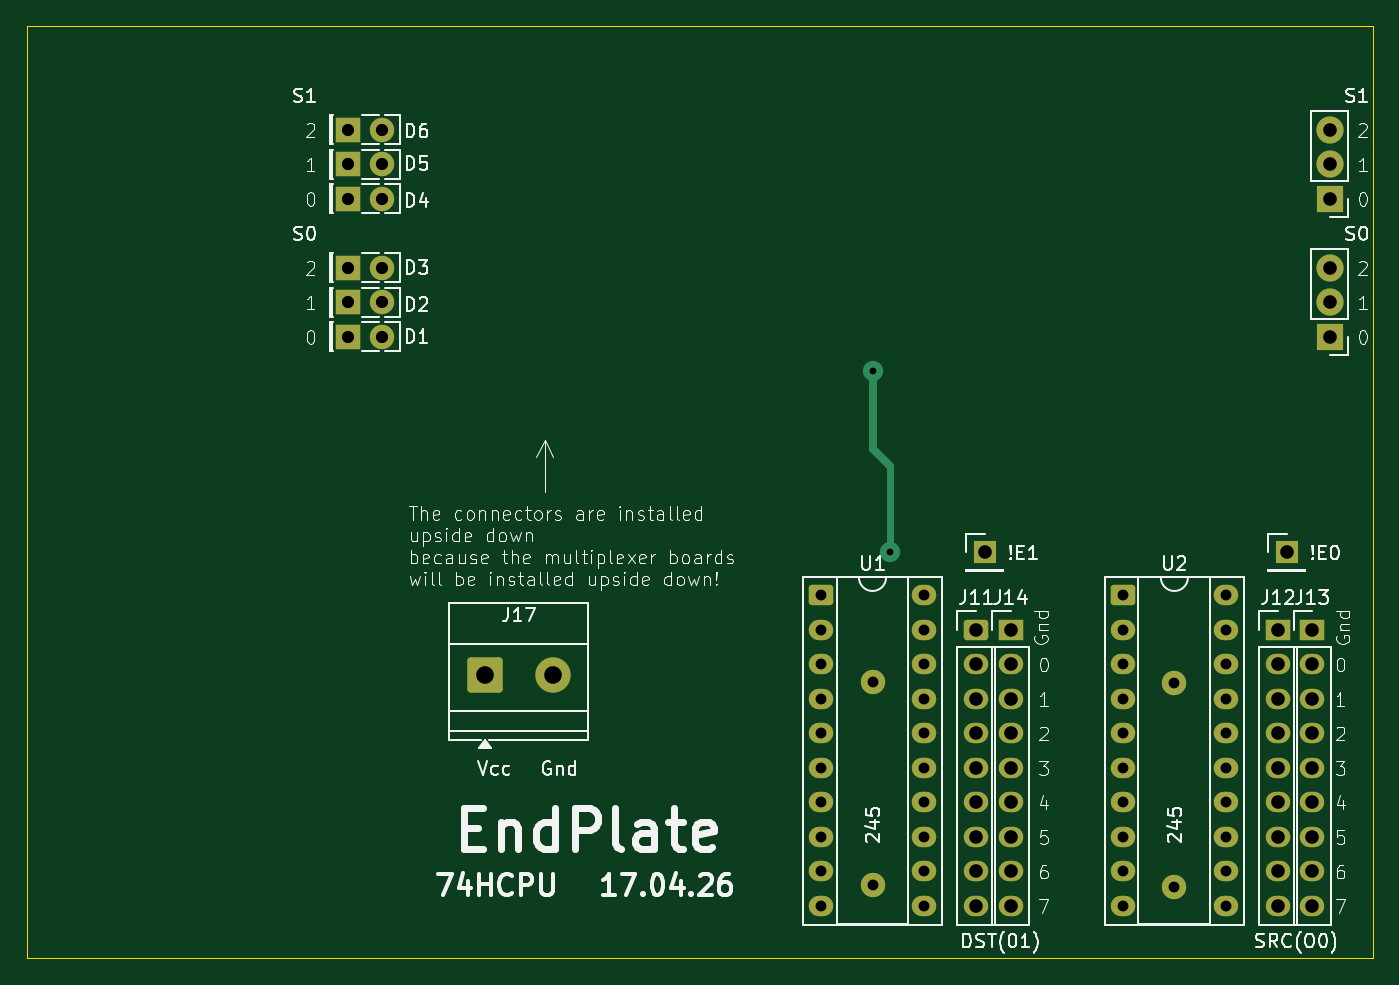
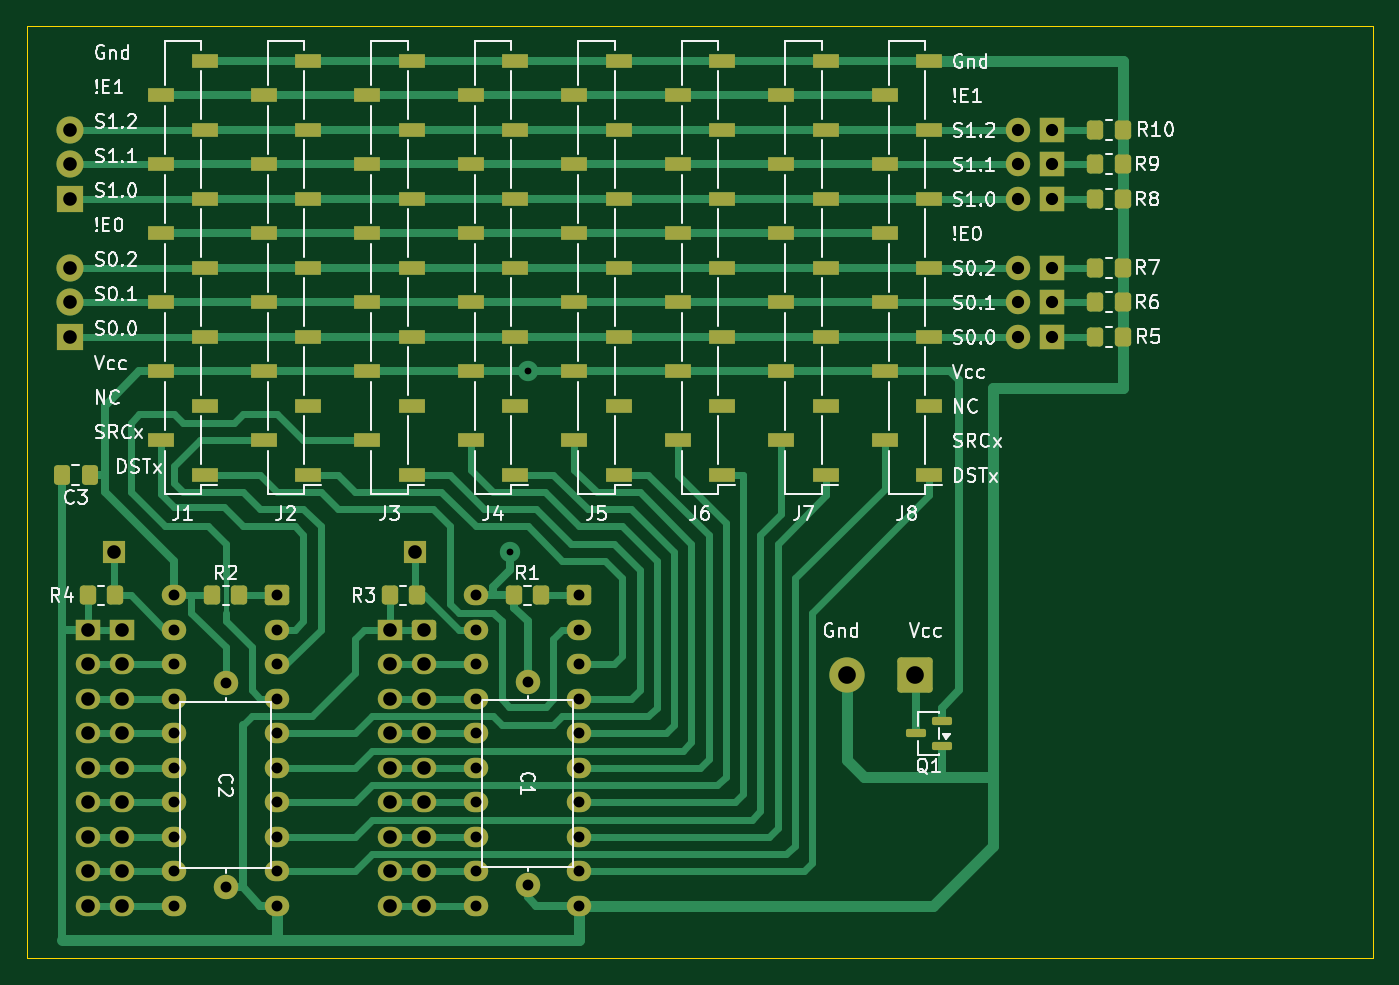
Circuit board: 11 layer files. Board 99.1 x 68.6 mm.
- bottom_copper: EndPlate-B_Cu.gbr (31699 bytes)
- bottom_mask: EndPlate-B_Mask.gbr (8425 bytes)
- paste: EndPlate-B_Paste.gbr (4449 bytes)
- bottom_silk: EndPlate-B_Silkscreen.gbr (85825 bytes)
- outline: EndPlate-Edge_Cuts.gbr (677 bytes)
- top_copper: EndPlate-F_Cu.gbr (17312 bytes)
- top_mask: EndPlate-F_Mask.gbr (4523 bytes)
- paste: EndPlate-F_Paste.gbr (451 bytes)
- top_silk: EndPlate-F_Silkscreen.gbr (111109 bytes)
- drill: EndPlate-NPTH.drl (269 bytes)
- drill: EndPlate-PTH.drl (2126 bytes)

=== bottom_copper: EndPlate-B_Cu.gbr (31699 bytes, source omitted) ===
=== bottom_mask: EndPlate-B_Mask.gbr (8425 bytes, source omitted) ===
=== paste: EndPlate-B_Paste.gbr ===
%TF.GenerationSoftware,KiCad,Pcbnew,9.0.6*%
%TF.CreationDate,2026-03-31T01:16:32+03:00*%
%TF.ProjectId,EndPlate,456e6450-6c61-4746-952e-6b696361645f,rev?*%
%TF.SameCoordinates,Original*%
%TF.FileFunction,Paste,Bot*%
%TF.FilePolarity,Positive*%
%FSLAX46Y46*%
G04 Gerber Fmt 4.6, Leading zero omitted, Abs format (unit mm)*
G04 Created by KiCad (PCBNEW 9.0.6) date 2026-03-31 01:16:32*
%MOMM*%
%LPD*%
G01*
G04 APERTURE LIST*
G04 Aperture macros list*
%AMRoundRect*
0 Rectangle with rounded corners*
0 $1 Rounding radius*
0 $2 $3 $4 $5 $6 $7 $8 $9 X,Y pos of 4 corners*
0 Add a 4 corners polygon primitive as box body*
4,1,4,$2,$3,$4,$5,$6,$7,$8,$9,$2,$3,0*
0 Add four circle primitives for the rounded corners*
1,1,$1+$1,$2,$3*
1,1,$1+$1,$4,$5*
1,1,$1+$1,$6,$7*
1,1,$1+$1,$8,$9*
0 Add four rect primitives between the rounded corners*
20,1,$1+$1,$2,$3,$4,$5,0*
20,1,$1+$1,$4,$5,$6,$7,0*
20,1,$1+$1,$6,$7,$8,$9,0*
20,1,$1+$1,$8,$9,$2,$3,0*%
G04 Aperture macros list end*
%ADD10RoundRect,0.250000X-0.337500X-0.475000X0.337500X-0.475000X0.337500X0.475000X-0.337500X0.475000X0*%
%ADD11R,1.900000X1.000000*%
%ADD12RoundRect,0.150000X-0.587500X-0.150000X0.587500X-0.150000X0.587500X0.150000X-0.587500X0.150000X0*%
%ADD13RoundRect,0.250000X0.350000X0.450000X-0.350000X0.450000X-0.350000X-0.450000X0.350000X-0.450000X0*%
G04 APERTURE END LIST*
D10*
%TO.C,C3*%
X110490000Y-55880000D03*
X112565000Y-55880000D03*
%TD*%
D11*
%TO.C,J1*%
X102460000Y-55880000D03*
X105760000Y-53340000D03*
X102460000Y-50800000D03*
X105760000Y-48260000D03*
X102460000Y-45720000D03*
X105760000Y-43180000D03*
X102460000Y-40640000D03*
X105760000Y-38100000D03*
X102460000Y-35560000D03*
X105760000Y-33020000D03*
X102460000Y-30480000D03*
X105760000Y-27940000D03*
X102460000Y-25400000D03*
%TD*%
%TO.C,J5*%
X72010000Y-55880000D03*
X75310000Y-53340000D03*
X72010000Y-50800000D03*
X75310000Y-48260000D03*
X72010000Y-45720000D03*
X75310000Y-43180000D03*
X72010000Y-40640000D03*
X75310000Y-38100000D03*
X72010000Y-35560000D03*
X75310000Y-33020000D03*
X72010000Y-30480000D03*
X75310000Y-27940000D03*
X72010000Y-25400000D03*
%TD*%
%TO.C,J3*%
X87250000Y-55880000D03*
X90550000Y-53340000D03*
X87250000Y-50800000D03*
X90550000Y-48260000D03*
X87250000Y-45720000D03*
X90550000Y-43180000D03*
X87250000Y-40640000D03*
X90550000Y-38100000D03*
X87250000Y-35560000D03*
X90550000Y-33020000D03*
X87250000Y-30480000D03*
X90550000Y-27940000D03*
X87250000Y-25400000D03*
%TD*%
D12*
%TO.C,Q1*%
X48260000Y-75880000D03*
X48260000Y-73980000D03*
X50135000Y-74930000D03*
%TD*%
D11*
%TO.C,J2*%
X94870000Y-55880000D03*
X98170000Y-53340000D03*
X94870000Y-50800000D03*
X98170000Y-48260000D03*
X94870000Y-45720000D03*
X98170000Y-43180000D03*
X94870000Y-40640000D03*
X98170000Y-38100000D03*
X94870000Y-35560000D03*
X98170000Y-33020000D03*
X94870000Y-30480000D03*
X98170000Y-27940000D03*
X94870000Y-25400000D03*
%TD*%
%TO.C,J6*%
X64390000Y-55880000D03*
X67690000Y-53340000D03*
X64390000Y-50800000D03*
X67690000Y-48260000D03*
X64390000Y-45720000D03*
X67690000Y-43180000D03*
X64390000Y-40640000D03*
X67690000Y-38100000D03*
X64390000Y-35560000D03*
X67690000Y-33020000D03*
X64390000Y-30480000D03*
X67690000Y-27940000D03*
X64390000Y-25400000D03*
%TD*%
%TO.C,J8*%
X49150000Y-55880000D03*
X52450000Y-53340000D03*
X49150000Y-50800000D03*
X52450000Y-48260000D03*
X49150000Y-45720000D03*
X52450000Y-43180000D03*
X49150000Y-40640000D03*
X52450000Y-38100000D03*
X49150000Y-35560000D03*
X52450000Y-33020000D03*
X49150000Y-30480000D03*
X52450000Y-27940000D03*
X49150000Y-25400000D03*
%TD*%
D13*
%TO.C,R4*%
X113030000Y-64770000D03*
X111030000Y-64770000D03*
%TD*%
D11*
%TO.C,J4*%
X79630000Y-55880000D03*
X82930000Y-53340000D03*
X79630000Y-50800000D03*
X82930000Y-48260000D03*
X79630000Y-45720000D03*
X82930000Y-43180000D03*
X79630000Y-40640000D03*
X82930000Y-38100000D03*
X79630000Y-35560000D03*
X82930000Y-33020000D03*
X79630000Y-30480000D03*
X82930000Y-27940000D03*
X79630000Y-25400000D03*
%TD*%
D13*
%TO.C,R3*%
X92710000Y-64770000D03*
X90710000Y-64770000D03*
%TD*%
%TO.C,R2*%
X103860600Y-64770000D03*
X101860600Y-64770000D03*
%TD*%
D11*
%TO.C,J7*%
X56770000Y-55880000D03*
X60070000Y-53340000D03*
X56770000Y-50800000D03*
X60070000Y-48260000D03*
X56770000Y-45720000D03*
X60070000Y-43180000D03*
X56770000Y-40640000D03*
X60070000Y-38100000D03*
X56770000Y-35560000D03*
X60070000Y-33020000D03*
X56770000Y-30480000D03*
X60070000Y-27940000D03*
X56770000Y-25400000D03*
%TD*%
D13*
%TO.C,R1*%
X83550000Y-64770000D03*
X81550000Y-64770000D03*
%TD*%
M02*

=== bottom_silk: EndPlate-B_Silkscreen.gbr (85825 bytes, source omitted) ===
=== outline: EndPlate-Edge_Cuts.gbr ===
%TF.GenerationSoftware,KiCad,Pcbnew,9.0.6*%
%TF.CreationDate,2026-04-17T19:34:52+03:00*%
%TF.ProjectId,EndPlate,456e6450-6c61-4746-952e-6b696361645f,rev?*%
%TF.SameCoordinates,Original*%
%TF.FileFunction,Profile,NP*%
%FSLAX46Y46*%
G04 Gerber Fmt 4.6, Leading zero omitted, Abs format (unit mm)*
G04 Created by KiCad (PCBNEW 9.0.6) date 2026-04-17 19:34:52*
%MOMM*%
%LPD*%
G01*
G04 APERTURE LIST*
%TA.AperFunction,Profile*%
%ADD10C,0.050000*%
%TD*%
G04 APERTURE END LIST*
D10*
X130810000Y-91440000D02*
X31750000Y-91440000D01*
X130810000Y-22860000D02*
X130810000Y-91440000D01*
X31750000Y-22860000D02*
X130810000Y-22860000D01*
X31750000Y-91440000D02*
X31750000Y-22860000D01*
M02*

=== top_copper: EndPlate-F_Cu.gbr (17312 bytes, source omitted) ===
=== top_mask: EndPlate-F_Mask.gbr ===
%TF.GenerationSoftware,KiCad,Pcbnew,9.0.6*%
%TF.CreationDate,2026-04-17T19:34:52+03:00*%
%TF.ProjectId,EndPlate,456e6450-6c61-4746-952e-6b696361645f,rev?*%
%TF.SameCoordinates,Original*%
%TF.FileFunction,Soldermask,Top*%
%TF.FilePolarity,Negative*%
%FSLAX46Y46*%
G04 Gerber Fmt 4.6, Leading zero omitted, Abs format (unit mm)*
G04 Created by KiCad (PCBNEW 9.0.6) date 2026-04-17 19:34:52*
%MOMM*%
%LPD*%
G01*
G04 APERTURE LIST*
G04 Aperture macros list*
%AMRoundRect*
0 Rectangle with rounded corners*
0 $1 Rounding radius*
0 $2 $3 $4 $5 $6 $7 $8 $9 X,Y pos of 4 corners*
0 Add a 4 corners polygon primitive as box body*
4,1,4,$2,$3,$4,$5,$6,$7,$8,$9,$2,$3,0*
0 Add four circle primitives for the rounded corners*
1,1,$1+$1,$2,$3*
1,1,$1+$1,$4,$5*
1,1,$1+$1,$6,$7*
1,1,$1+$1,$8,$9*
0 Add four rect primitives between the rounded corners*
20,1,$1+$1,$2,$3,$4,$5,0*
20,1,$1+$1,$4,$5,$6,$7,0*
20,1,$1+$1,$6,$7,$8,$9,0*
20,1,$1+$1,$8,$9,$2,$3,0*%
G04 Aperture macros list end*
%ADD10R,1.800000X1.500000*%
%ADD11O,1.800000X1.500000*%
%ADD12R,2.000000X2.000000*%
%ADD13C,2.000000*%
%ADD14R,1.800000X1.800000*%
%ADD15C,1.800000*%
%ADD16R,1.700000X1.700000*%
%ADD17RoundRect,0.234375X-0.665625X-0.515625X0.665625X-0.515625X0.665625X0.515625X-0.665625X0.515625X0*%
%ADD18RoundRect,0.250000X-1.050000X-1.050000X1.050000X-1.050000X1.050000X1.050000X-1.050000X1.050000X0*%
%ADD19C,2.600000*%
%ADD20RoundRect,0.250000X-0.650000X-0.500000X0.650000X-0.500000X0.650000X0.500000X-0.650000X0.500000X0*%
G04 APERTURE END LIST*
D10*
%TO.C,J14*%
X104140000Y-67310000D03*
D11*
X104140000Y-69850000D03*
X104140000Y-72390000D03*
X104140000Y-74930000D03*
X104140000Y-77470000D03*
X104140000Y-80010000D03*
X104140000Y-82550000D03*
X104140000Y-85090000D03*
X104140000Y-87630000D03*
%TD*%
D12*
%TO.C,J10*%
X127635000Y-35560000D03*
D13*
X127635000Y-33020000D03*
X127635000Y-30480000D03*
%TD*%
D12*
%TO.C,J9*%
X127635000Y-45720000D03*
D13*
X127635000Y-43180000D03*
X127635000Y-40640000D03*
%TD*%
D14*
%TO.C,D6*%
X55340000Y-30480000D03*
D15*
X57880000Y-30480000D03*
%TD*%
D14*
%TO.C,D4*%
X55340000Y-35560000D03*
D15*
X57880000Y-35560000D03*
%TD*%
D16*
%TO.C,J15*%
X102235000Y-61595000D03*
%TD*%
D14*
%TO.C,D2*%
X55340000Y-43180000D03*
D15*
X57880000Y-43180000D03*
%TD*%
D10*
%TO.C,J13*%
X126365000Y-67310000D03*
D11*
X126365000Y-69850000D03*
X126365000Y-72390000D03*
X126365000Y-74930000D03*
X126365000Y-77470000D03*
X126365000Y-80010000D03*
X126365000Y-82550000D03*
X126365000Y-85090000D03*
X126365000Y-87630000D03*
%TD*%
D16*
%TO.C,J16*%
X124460000Y-61595000D03*
%TD*%
D14*
%TO.C,D1*%
X55340000Y-45720000D03*
D15*
X57880000Y-45720000D03*
%TD*%
D14*
%TO.C,D5*%
X55340000Y-33020000D03*
D15*
X57880000Y-33020000D03*
%TD*%
D14*
%TO.C,D3*%
X55340000Y-40640000D03*
D15*
X57880000Y-40640000D03*
%TD*%
D17*
%TO.C,U2*%
X112395000Y-64770000D03*
D11*
X112395000Y-67310000D03*
X112395000Y-69850000D03*
X112395000Y-72390000D03*
X112395000Y-74930000D03*
X112395000Y-77470000D03*
X112395000Y-80010000D03*
X112395000Y-82550000D03*
X112395000Y-85090000D03*
X112395000Y-87630000D03*
X120015000Y-87630000D03*
X120015000Y-85090000D03*
X120015000Y-82550000D03*
X120015000Y-80010000D03*
X120015000Y-77470000D03*
X120015000Y-74930000D03*
X120015000Y-72390000D03*
X120015000Y-69850000D03*
X120015000Y-67310000D03*
X120015000Y-64770000D03*
%TD*%
D10*
%TO.C,J12*%
X123825000Y-67310000D03*
D11*
X123825000Y-69850000D03*
X123825000Y-72390000D03*
X123825000Y-74930000D03*
X123825000Y-77470000D03*
X123825000Y-80010000D03*
X123825000Y-82550000D03*
X123825000Y-85090000D03*
X123825000Y-87630000D03*
%TD*%
D18*
%TO.C,J17*%
X65445000Y-70657500D03*
D19*
X70445000Y-70657500D03*
%TD*%
D20*
%TO.C,U1*%
X90170000Y-64770000D03*
D11*
X90170000Y-67310000D03*
X90170000Y-69850000D03*
X90170000Y-72390000D03*
X90170000Y-74930000D03*
X90170000Y-77470000D03*
X90170000Y-80010000D03*
X90170000Y-82550000D03*
X90170000Y-85090000D03*
X90170000Y-87630000D03*
X97790000Y-87630000D03*
X97790000Y-85090000D03*
X97790000Y-82550000D03*
X97790000Y-80010000D03*
X97790000Y-77470000D03*
X97790000Y-74930000D03*
X97790000Y-72390000D03*
X97790000Y-69850000D03*
X97790000Y-67310000D03*
X97790000Y-64770000D03*
%TD*%
D20*
%TO.C,J11*%
X101600000Y-67310000D03*
D11*
X101600000Y-69850000D03*
X101600000Y-72390000D03*
X101600000Y-74930000D03*
X101600000Y-77470000D03*
X101600000Y-80010000D03*
X101600000Y-82550000D03*
X101600000Y-85090000D03*
X101600000Y-87630000D03*
%TD*%
D15*
%TO.C,C1*%
X93980000Y-71120000D03*
X93980000Y-86120000D03*
%TD*%
%TO.C,C2*%
X116205000Y-71240000D03*
X116205000Y-86240000D03*
%TD*%
M02*

=== paste: EndPlate-F_Paste.gbr ===
%TF.GenerationSoftware,KiCad,Pcbnew,9.0.6*%
%TF.CreationDate,2026-03-31T01:16:32+03:00*%
%TF.ProjectId,EndPlate,456e6450-6c61-4746-952e-6b696361645f,rev?*%
%TF.SameCoordinates,Original*%
%TF.FileFunction,Paste,Top*%
%TF.FilePolarity,Positive*%
%FSLAX46Y46*%
G04 Gerber Fmt 4.6, Leading zero omitted, Abs format (unit mm)*
G04 Created by KiCad (PCBNEW 9.0.6) date 2026-03-31 01:16:32*
%MOMM*%
%LPD*%
G01*
G04 APERTURE LIST*
G04 APERTURE END LIST*
M02*

=== top_silk: EndPlate-F_Silkscreen.gbr (111109 bytes, source omitted) ===
=== drill: EndPlate-NPTH.drl ===
M48
; DRILL file {KiCad 9.0.6} date 2026-04-17T19:34:55+0300
; FORMAT={-:-/ absolute / metric / decimal}
; #@! TF.CreationDate,2026-04-17T19:34:55+03:00
; #@! TF.GenerationSoftware,Kicad,Pcbnew,9.0.6
; #@! TF.FileFunction,NonPlated,1,2,NPTH
FMAT,2
METRIC
%
G90
G05
M30

=== drill: EndPlate-PTH.drl ===
M48
; DRILL file {KiCad 9.0.6} date 2026-04-17T19:34:55+0300
; FORMAT={-:-/ absolute / metric / decimal}
; #@! TF.CreationDate,2026-04-17T19:34:55+03:00
; #@! TF.GenerationSoftware,Kicad,Pcbnew,9.0.6
; #@! TF.FileFunction,Plated,1,2,PTH
FMAT,2
METRIC
; #@! TA.AperFunction,Plated,PTH,ViaDrill
T1C0.500
; #@! TA.AperFunction,Plated,PTH,ComponentDrill
T2C0.800
; #@! TA.AperFunction,Plated,PTH,ComponentDrill
T3C0.900
; #@! TA.AperFunction,Plated,PTH,ComponentDrill
T4C1.000
; #@! TA.AperFunction,Plated,PTH,ComponentDrill
T5C1.300
%
G90
G05
T1
X93.98Y-48.26
X95.25Y-61.595
T2
X90.17Y-64.77
X90.17Y-67.31
X90.17Y-69.85
X90.17Y-72.39
X90.17Y-74.93
X90.17Y-77.47
X90.17Y-80.01
X90.17Y-82.55
X90.17Y-85.09
X90.17Y-87.63
X93.98Y-71.12
X93.98Y-86.12
X97.79Y-64.77
X97.79Y-67.31
X97.79Y-69.85
X97.79Y-72.39
X97.79Y-74.93
X97.79Y-77.47
X97.79Y-80.01
X97.79Y-82.55
X97.79Y-85.09
X97.79Y-87.63
X112.395Y-64.77
X112.395Y-67.31
X112.395Y-69.85
X112.395Y-72.39
X112.395Y-74.93
X112.395Y-77.47
X112.395Y-80.01
X112.395Y-82.55
X112.395Y-85.09
X112.395Y-87.63
X116.205Y-71.24
X116.205Y-86.24
X120.015Y-64.77
X120.015Y-67.31
X120.015Y-69.85
X120.015Y-72.39
X120.015Y-74.93
X120.015Y-77.47
X120.015Y-80.01
X120.015Y-82.55
X120.015Y-85.09
X120.015Y-87.63
T3
X55.34Y-30.48
X55.34Y-33.02
X55.34Y-35.56
X55.34Y-40.64
X55.34Y-43.18
X55.34Y-45.72
X57.88Y-30.48
X57.88Y-33.02
X57.88Y-35.56
X57.88Y-40.64
X57.88Y-43.18
X57.88Y-45.72
T4
X101.6Y-67.31
X101.6Y-69.85
X101.6Y-72.39
X101.6Y-74.93
X101.6Y-77.47
X101.6Y-80.01
X101.6Y-82.55
X101.6Y-85.09
X101.6Y-87.63
X102.235Y-61.595
X104.14Y-67.31
X104.14Y-69.85
X104.14Y-72.39
X104.14Y-74.93
X104.14Y-77.47
X104.14Y-80.01
X104.14Y-82.55
X104.14Y-85.09
X104.14Y-87.63
X123.825Y-67.31
X123.825Y-69.85
X123.825Y-72.39
X123.825Y-74.93
X123.825Y-77.47
X123.825Y-80.01
X123.825Y-82.55
X123.825Y-85.09
X123.825Y-87.63
X124.46Y-61.595
X126.365Y-67.31
X126.365Y-69.85
X126.365Y-72.39
X126.365Y-74.93
X126.365Y-77.47
X126.365Y-80.01
X126.365Y-82.55
X126.365Y-85.09
X126.365Y-87.63
X127.635Y-30.48
X127.635Y-33.02
X127.635Y-35.56
X127.635Y-40.64
X127.635Y-43.18
X127.635Y-45.72
T5
X65.445Y-70.657
X70.445Y-70.657
M30
